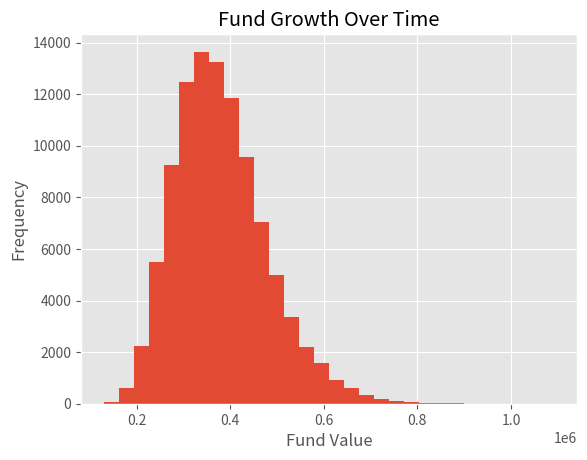

The matplotlib source for this figure:
# -*- coding: utf-8 -*
"""
Created on Wed Feb 12 16:55:39 2020

[redacted]
"""

import numpy as np #imports the numeric Python module/package
import matplotlib.pyplot as plt #imports plotting module
listOfOutcomes = [] #creates an empty list of outcomes
for i in range(100000): #for each simulation/trial
    currentValue = 50000 #start with $50,000 investment
    for year in range(30): #for each of the next 30 years
        growth = np.random.normal(0.07,0.05) #simulate a random growth rate
        currentValue *= (1+growth) #apply the growth rate to the value of the investment
    finalValue = currentValue #final value of the fund for this trial, after 30 years have completed.
    listOfOutcomes.append(finalValue) #add the value of the fund at the end of the simulation to our list of outcomes..
    
	
listOfOutcomes.sort() #sort the outcomes from least to greatest
print('Lowest value outcome: ',listOfOutcomes[0]) #prints out the first (and thus least) value of the list of outcomes
print('Max value outcome: ',listOfOutcomes[-1]) #prints out the last value of the list of outcomes
print('10th percentile outcome: ',listOfOutcomes[9999]) #prints out the 10,000th outcome (10th percentile)
print('70th percentile outcome: ',listOfOutcomes[69999]) #prints out the 70,000th outcome (70th percentile)
print('90th percentile outcome: ',listOfOutcomes[89999]) #prints out the 90,000th outcome (90th percentile)

medianOutcome = np.median(listOfOutcomes) #median outcome
meanOutcome = np.mean(listOfOutcomes) #mean outcome

print('\nThe median outcome is: ', medianOutcome)
print('\nThe mean outcome is: ', meanOutcome)

if (medianOutcome > meanOutcome):
	print('\nMedian outcome is greater than mean.')
else:
	print('\nMean outcome is greater than median.')

plt.style.use('ggplot') #grid stylizer
plt.hist(listOfOutcomes, bins = 30)
plt.title('Fund Growth Over Time')
plt.xlabel('Fund Value')
plt.ylabel('Frequency')
plt.show()

